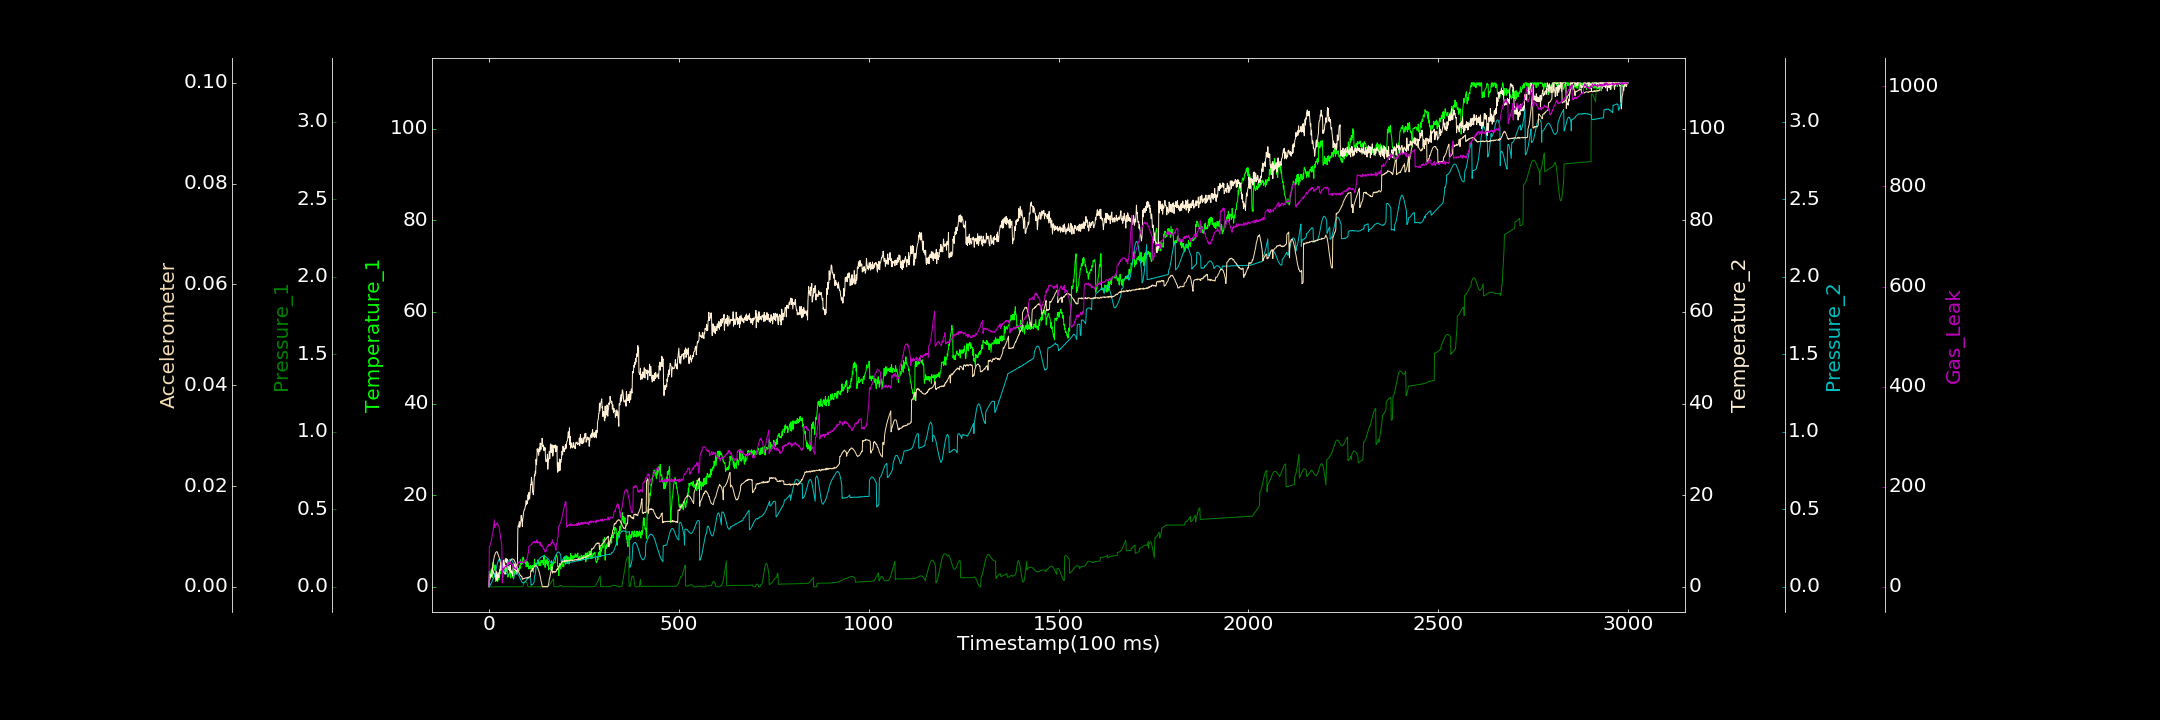

Source data for this figure (header and first rows):
0.000000000, 0.000000000, 0.000052974, 0.000000000, 0.000530288, 0.000113832, 0.000000000
1, 3.397, 0.0001849, 2.373, 0.000000000, 0.001254, 80.6
2, 1.938, 0.0001007, 2.774, 0.00404, 0.001435, 81.19
3, 3.12, 0.0005055, 2.636, 0.007562, 0.00151, 83.11
4, 2.228, 0.000000000, 2.451, 0.01331, 0.001904, 84.12
5, 2.539, 0.000000000, 2.149, 0.02, 0.001952, 88.15
6, 3.698, 0.00006834, 2.795, 0.02307, 0.002542, 90.87
7, 2.307, 0.000000000, 2.201, 0.02759, 0.00295, 95.94
8, 2.619, 0.000000000, 2.5, 0.03261, 0.00334, 99.38
9, 1.974, 0.0002139, 4.119, 0.04041, 0.003816, 106.5
10, 4.029, 0.000000000, 3.877, 0.04806, 0.004285, 107.3
11, 5.331, 0.0002875, 3.297, 0.05009, 0.004637, 111.4
12, 4.164, 0.0005054, 3.271, 0.05385, 0.005195, 119.7
13, 4.188, 0.0001345, 2.759, 0.06044, 0.005525, 125.9
14, 4.14, 0.0002145, 2.735, 0.06644, 0.006039, 134.2
15, 3.622, 0.000000000, 2.19, 0.07387, 0.006231, 117.9
16, 4.797, 0.000000000, 2.909, 0.08474, 0.006468, 120
17, 3.892, 0.0004713, 2.523, 0.09393, 0.006587, 124.3
18, 1.115, 0.000000000, 2.889, 0.1037, 0.006842, 123
19, 1.802, 0.00002646, 1.638, 0.1171, 0.006879, 125.5
20, 1.356, 0.000355, 3.448, 0.1266, 0.006972, 124.9
21, 1.813, 0.000000000, 1.414, 0.1377, 0.00695, 126.4
22, 2.032, 0.000000000, 2.572, 0.1483, 0.006923, 127.6
23, 1.19, 0.0001064, 1.902, 0.1556, 0.006712, 126.4
24, 1.807, 0.000000000, 3.138, 0.1638, 0.006395, 122.4
25, 2.482, 0.000000000, 2.625, 0.1703, 0.006321, 122
26, 1.534, 0.000000000, 2.028, 0.1728, 0.005976, 120.6
27, 2.385, 0.00024, 2.701, 0.1763, 0.005827, 116.9
28, 2.075, 0.0002181, 3.671, 0.1779, 0.005349, 111.8
29, 3.225, 0.0000779, 3.423, 0.1763, 0.005139, 107.5
30, 3.112, 0.000000000, 4.638, 0.1753, 0.004791, 102.7
31, 2.899, 0.000000000, 3.802, 0.1712, 0.004467, 94.62
32, 3.595, 0.00008088, 5.33, 0.1633, 0.004216, 92.65
33, 3.948, 0.00003756, 3.87, 0.1586, 0.003864, 87
34, 3.679, 0.0002759, 5.028, 0.1478, 0.003633, 81.71
35, 3.943, 0.0001832, 3.995, 0.141, 0.003578, 7.586
36, 4.201, 0.000000000, 4.223, 0.1321, 0.003468, 8.812
37, 3.901, 0.0003982, 5.195, 0.124, 0.003131, 36.67
38, 3.348, 0.000000000, 5.812, 0.1159, 0.002928, 33.95
39, 5.114, 0.000000000, 4.657, 0.1077, 0.002964, 36.27
40, 4.329, 0.0002341, 4.124, 0.09975, 0.00279, 36.5
41, 3.498, 0.000000000, 4.424, 0.09376, 0.002719, 38.33
42, 3.489, 0.0001466, 5.603, 0.08953, 0.0025, 39.83
43, 4.675, 0.0001384, 5.934, 0.08602, 0.002672, 40.26
44, 3.145, 0.0002164, 5.49, 0.0842, 0.002573, 40.23
45, 3.516, 0.000000000, 6.2, 0.08224, 0.004104, 40.82
46, 3.473, 0.000000000, 5.897, 0.08291, 0.004081, 39.23
47, 4.347, 0.0002744, 5.231, 0.08476, 0.004061, 43.44
48, 3.333, 0.000000000, 6.008, 0.08811, 0.004126, 42.14
49, 3.384, 0.000000000, 3.993, 0.09282, 0.004254, 43.04
50, 2.11, 0.000000000, 3.724, 0.1619, 0.004453, 43.75
51, 2.596, 0.0002246, 3.821, 0.1653, 0.004564, 48.57
52, 2.671, 0.0004461, 4.448, 0.167, 0.004616, 45.77
53, 2.738, 0.000000000, 4.206, 0.1703, 0.004748, 45.84
54, 2.918, 0.000548, 3.612, 0.1722, 0.004884, 45.97
55, 4.038, 0.0006244, 3.507, 0.1766, 0.004869, 50.31
56, 3.241, 0.0005854, 4.762, 0.1759, 0.005106, 46.31
57, 1.951, 0.000000000, 4.195, 0.1761, 0.005207, 47.76
58, 2.881, 0.000000000, 3.091, 0.1775, 0.005288, 46.35
59, 3.237, 0.000008391, 3.48, 0.1756, 0.005468, 45.83
60, 2.847, 0.000000000, 3.31, 0.1709, 0.005516, 44.68
... 2,939 more rows
